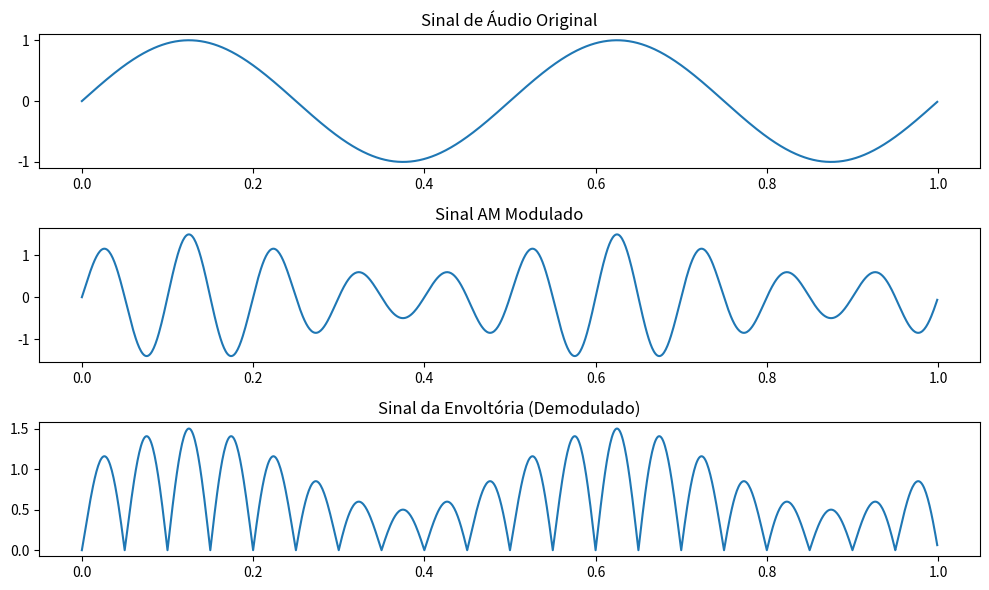

Python code for this plot:
import numpy as np
import matplotlib.pyplot as plt

# Amostras do sinal AM modulado
sample_rate = 1000  # Taxa de amostragem
duration = 1.0  # Duração do sinal em segundos
t = np.linspace(0, duration, int(sample_rate * duration), endpoint=False)
carrier_frequency = 10  # Frequência da portadora em Hz
message_frequency = 2  # Frequência do sinal de áudio em Hz
amplitude = 1.0  # Amplitude do sinal de áudio

# Sinal de áudio original
message_signal = amplitude * np.sin(2 * np.pi * message_frequency * t)

# Sinal modulado
modulated_signal = (1 + 0.5 * message_signal) * np.sin(2 * np.pi * carrier_frequency * t)

# Demodulação: Detector de envoltória
envelope_signal = np.abs(modulated_signal)


# Plote os sinais para visualização
plt.figure(figsize=(10, 6))
plt.subplot(3, 1, 1)
plt.plot(t, message_signal)
plt.title('Sinal de Áudio Original')
plt.subplot(3, 1, 2)
plt.plot(t, modulated_signal)
plt.title('Sinal AM Modulado')
plt.subplot(3, 1, 3)
plt.plot(t, envelope_signal)
plt.title('Sinal da Envoltória (Demodulado)')
plt.tight_layout()
plt.show()
